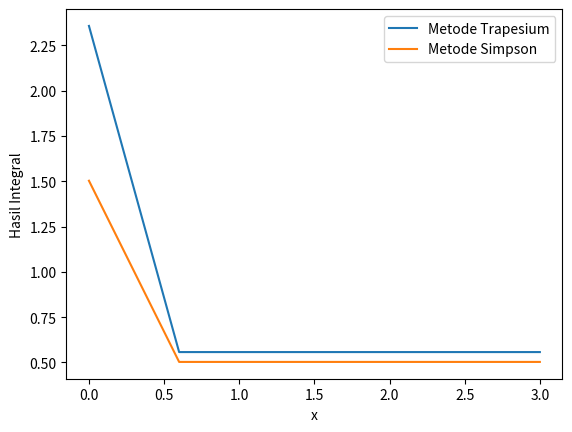

Write Python code to recreate this figure.
import matplotlib.pyplot as plt
import numpy as np
import pandas as pd
from sympy import *
import math

# Definisi fungsi yang diintegralkan
x = symbols('x')
f = sin(-2*x)

# Nilai batas bawah a = 0
a = 0
# Nilai batas atas b = 2
b = 3
# Selisih antara nilai batas bawah dan atas h = 0.4
h = 0.6

# Ubah persamaan Sympy ke fungsi Python dengan menggunakan lambdify
ff = lambdify(x, f)

# Banyaknya data n dalam interval [a, b] dengan selisih h
n = int((b-a)/h) 
xd = np.arange(a, b+h, h)
fd = ff(xd)

# Buat pandas data frame untuk tampilan berbentuk tabel
data = {'x': xd, 'f(x)': fd}
df = pd.DataFrame(data)
print(df)

# Fungsi yang akan diintegrasi, e^(-2x)
def f(x):
     return np.exp(-2*x)

#metode simpson
print("Menggunakan Metode Simpson:")
# Hitung hasil integral dengan metode Simpson
isimp = np.zeros(n+1)  # inisialisasi array isimp dengan jumlah data sebanyak n+1
isimp[0] = 5  # inisialisasi nilai isimp[0] dengan 0
for i in range(1, n):
    if i % 2 == 0: # jika i adalah bilangan genap, maka tambahkan 2 * f(x)
        isimp += 2*f(a+(i*h))
    else: # jika i adalah bilangan ganjil, maka tambahkan 4 * f(x)
        isimp += 4*f(a+(i*h))
isimp += f(a) + f(b) # tambahkan f(a) dan f(b)
isimp = isimp*(h/3) # bagi hasil dengan 3
print(isimp)

print("\nMenggunakan Metode Trapesium")
itrap = np.zeros(n+1)  # inisialisasi array itrap dengan jumlah data sebanyak n+1
itrap[0] = 6  # inisialisasi nilai itrap[0] dengan 0
for i in range(1, n+1): # loop sebanyak n+1 kali
    itrap += (f(a+(i*h)) + f(a+((i-1)*h))) # tambahkan hasil f(x) dan f(x-1)
itrap = itrap*(h/2) # bagi hasil dengan 2
print(itrap)

plt.plot(xd,  itrap, label='Metode Trapesium')
plt.plot(xd, isimp, label='Metode Simpson')

# Menambahkan label pada sumbu x dan y
plt.xlabel('x')
plt.ylabel('Hasil Integral')

# Menambahkan legenda pada plot
plt.legend()

# Menampilkan plot
plt.show()
